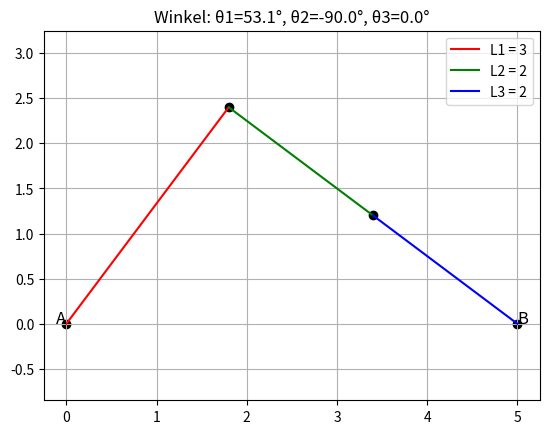
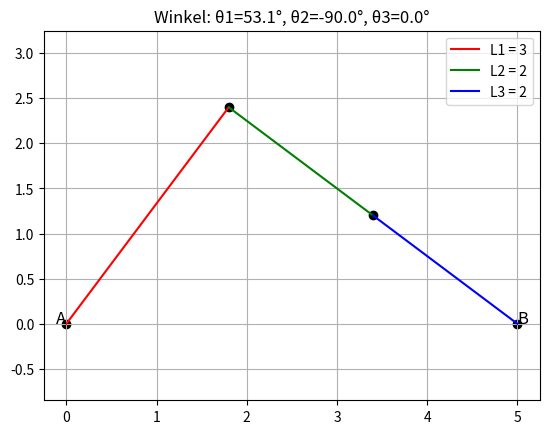
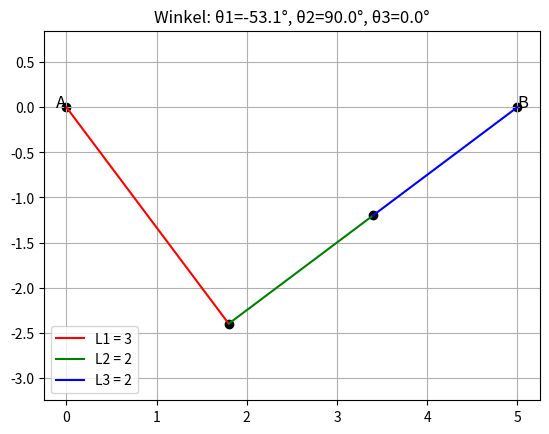
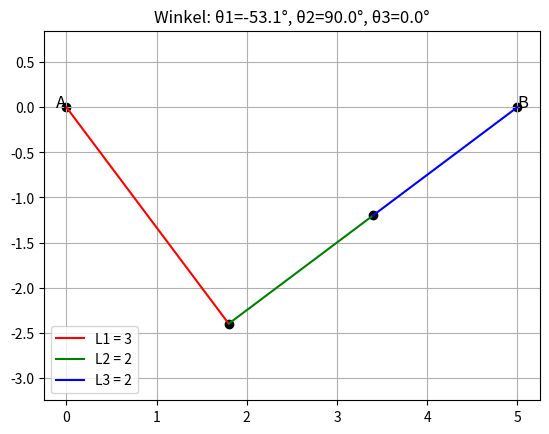

Recreate these plots in Python, in order.
import numpy as np
import matplotlib.pyplot as plt
from math import acos, degrees, sqrt, atan2, cos, sin

def calculate_angles(A, B, L1, L2, L3, tol=1e-6):
    """
    Berechnet die möglichen Winkelkonfigurationen für drei Linien mit festen Endpunkten A und B.
    
    Args:
        A (tuple): Startpunkt (x, y).
        B (tuple): Endpunkt (x, y).
        L1, L2, L3 (float): Längen der drei Linien.
        tol (float): Toleranz für numerische Genauigkeit.
    
    Returns:
        list: Liste von Lösungen, jede Lösung ist ein Tupel (theta1, theta2, theta3).
              Gibt eine leere Liste zurück, wenn keine Lösung existiert.
    """
    xA, yA = A
    xB, yB = B
    AB = sqrt((xB - xA)**2 + (yB - yA)**2)
    
    # Überprüfe, ob eine Lösung möglich ist
    if (L1 + L2 + L3 < AB - tol) or (abs(L1 - L2 - L3) > AB + tol) \
       or (abs(L2 - L1 - L3) > AB + tol) or (abs(L3 - L1 - L2) > AB + tol):
        return []  # Keine Lösung möglich
    
    # Fall: Alle Linien liegen auf einer Geraden (nur eine Lösung)
    if abs(L1 + L2 + L3 - AB) < tol:
        theta_AB = atan2(yB - yA, xB - xA)
        return [(theta_AB, theta_AB, theta_AB)]  # Alle Winkel gleich
    
    # Allgemeiner Fall: Zwei Lösungen (Spiegelungen)
    solutions = []
    
    # Berechne die Position des mittleren Gelenks (Punkt P)
    # Nutze den Cosinus-Satz im Dreieck L1-L2-AB3, wobei AB3 = AB - L3
    AB3 = AB
    L_total = L1 + L2 + L3
    if L_total > AB + tol:
        # Berechne mögliche Positionen für das erste Gelenk (P)
        # Wir lösen das 2D-Problem mit Kreis-Kreis-Schnittpunkten
        # Kreis um A mit Radius L1 und Kreis um B mit Radius L2 + L3
        d = AB
        if d > L1 + L2 + L3 or d < abs(L1 - L2 - L3):
            return []
        
        # Winkel zwischen A und B
        theta_AB = atan2(yB - yA, xB - xA)
        
        # Berechne mögliche Positionen des ersten Gelenks (P)
        # Nutze den Cosinus-Satz für Dreieck APB
        cos_alpha = (L1**2 + d**2 - (L2 + L3)**2) / (2 * L1 * d)
        if abs(cos_alpha) > 1:
            return []  # Keine reelle Lösung
        
        alpha = acos(cos_alpha)
        
        # Zwei mögliche Positionen für P (Spiegelungen)
        angles_P1 = theta_AB + alpha
        angles_P2 = theta_AB - alpha
        
        P1 = (xA + L1 * cos(angles_P1), yA + L1 * sin(angles_P1))
        P2 = (xA + L1 * cos(angles_P2), yA + L1 * sin(angles_P2))
        
        # Für jede Position von P berechne die Winkel
        for P in [P1, P2]:
            xP, yP = P
            # Vektor AP
            dx_AP = xP - xA
            dy_AP = yP - yA
            theta1 = atan2(dy_AP, dx_AP)
            
            # Vektor PB
            dx_PB = xB - xP
            dy_PB = yB - yP
            theta_PB = atan2(dy_PB, dx_PB)
            
            # Berechne Winkel zwischen L2 und L3
            # Nutze den Cosinus-Satz im Dreieck P-Q-B, wobei Q das zweite Gelenk ist
            PQ = L2
            QB = L3
            PB = sqrt(dx_PB**2 + dy_PB**2)
            
            if PB < tol:
                return []
            
            cos_beta = (PQ**2 + PB**2 - QB**2) / (2 * PQ * PB)
            if abs(cos_beta) > 1:
                return []
            
            beta = acos(cos_beta)
            
            # Zwei mögliche Winkel für theta2 (abhängig von der Orientierung)
            theta2_1 = theta_PB - beta
            theta2_2 = theta_PB + beta
            
            # Winkel theta2 ist der Winkel zwischen L1 und L2
            theta2_1_rel = theta2_1 - theta1
            theta2_2_rel = theta2_2 - theta1
            
            # Winkel theta3 ist der Winkel zwischen L2 und L3
            theta3_1 = theta_PB - theta2_1
            theta3_2 = theta_PB - theta2_2
            
            # Normalisiere Winkel auf [-pi, pi]
            theta2_1_rel = (theta2_1_rel + np.pi) % (2 * np.pi) - np.pi
            theta2_2_rel = (theta2_2_rel + np.pi) % (2 * np.pi) - np.pi
            theta3_1 = (theta3_1 + np.pi) % (2 * np.pi) - np.pi
            theta3_2 = (theta3_2 + np.pi) % (2 * np.pi) - np.pi
            
            solutions.append((theta1, theta2_1_rel, theta3_1))
            solutions.append((theta1, theta2_2_rel, theta3_2))
    
    return solutions

def plot_solution(A, B, L1, L2, L3, angles):
    """Plottet die Konfiguration der drei Linien."""
    theta1, theta2, theta3 = angles
    
    xA, yA = A
    xB, yB = B
    
    # Berechne die Position des ersten Gelenks (P)
    xP = xA + L1 * cos(theta1)
    yP = yA + L1 * sin(theta1)
    
    # Berechne die Position des zweiten Gelenks (Q)
    xQ = xP + L2 * cos(theta1 + theta2)
    yQ = yP + L2 * sin(theta1 + theta2)
    
    plt.figure()
    plt.plot([xA, xP], [yA, yP], 'r-', label=f'L1 = {L1}')
    plt.plot([xP, xQ], [yP, yQ], 'g-', label=f'L2 = {L2}')
    plt.plot([xQ, xB], [yQ, yB], 'b-', label=f'L3 = {L3}')
    plt.scatter([xA, xP, xQ, xB], [yA, yP, yQ, yB], c='k')
    plt.text(xA, yA, 'A', fontsize=12, ha='right')
    plt.text(xB, yB, 'B', fontsize=12, ha='left')
    plt.axis('equal')
    plt.legend()
    plt.title(f'Winkel: θ1={degrees(theta1):.1f}°, θ2={degrees(theta2):.1f}°, θ3={degrees(theta3):.1f}°')
    plt.grid(True)
    plt.show()

# Beispielaufruf
A = (0, 0)
B = (5, 0)
L1, L2, L3 = 3, 2, 2

solutions = calculate_angles(A, B, L1, L2, L3)
if not solutions:
    print("Keine Lösung möglich (Längen sind physikalisch nicht realisierbar).")
else:
    for i, sol in enumerate(solutions, 1):
        print(f"Lösung {i}: θ1 = {degrees(sol[0]):.2f}°, θ2 = {degrees(sol[1]):.2f}°, θ3 = {degrees(sol[2]):.2f}°")
        plot_solution(A, B, L1, L2, L3, sol)